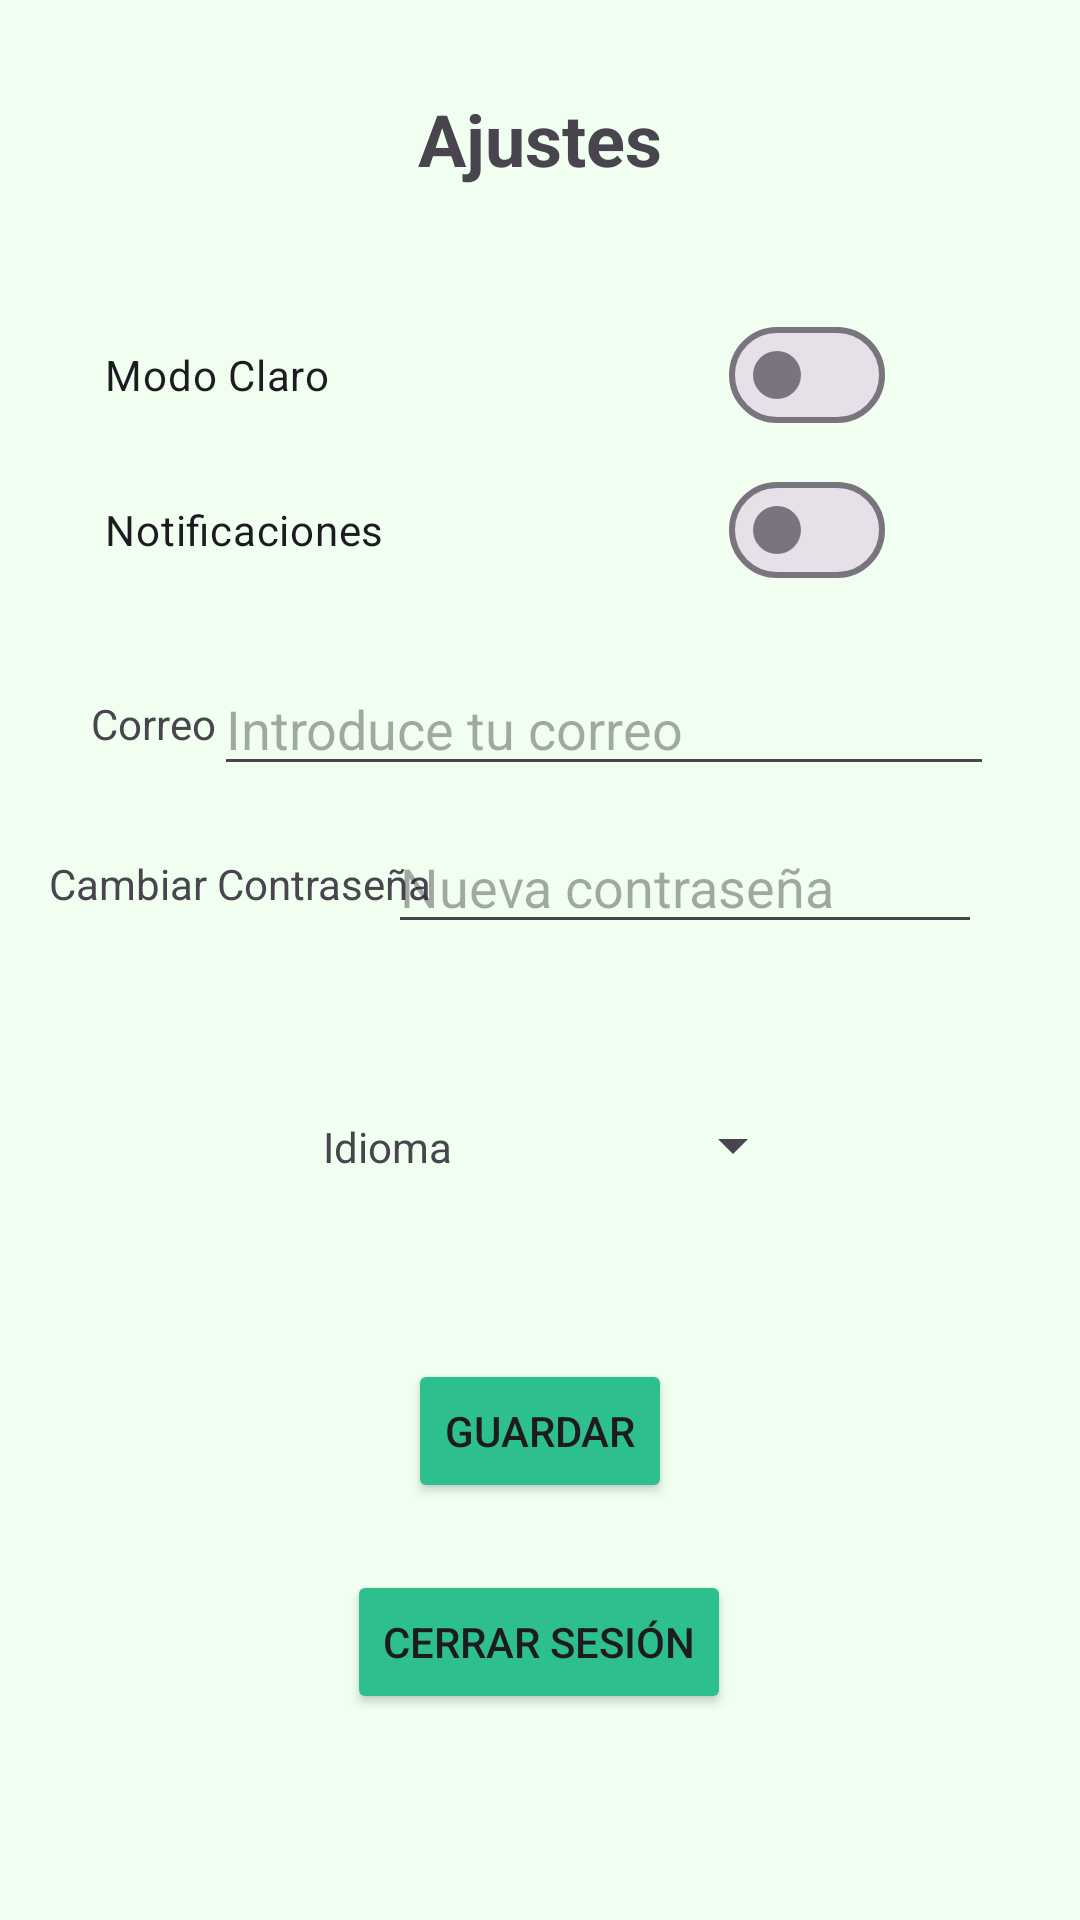

Android layout source for this screen:
<!-- AndroidManifest.xml: application theme Theme.APPGestionTareas -->
<!-- res/layout/activity_settings.xml -->
<?xml version="1.0" encoding="utf-8"?>
<androidx.constraintlayout.widget.ConstraintLayout xmlns:android="http://schemas.android.com/apk/res/android"
    xmlns:app="http://schemas.android.com/apk/res-auto"
    xmlns:tools="http://schemas.android.com/tools"
    android:id="@+id/main"
    android:layout_width="match_parent"
    android:layout_height="match_parent"
    tools:context=".ui.activities.SettingsActivity"
    android:background="@color/lightGreen">


    <TextView
        android:layout_width="wrap_content"
        android:layout_height="40dp"
        android:text="@string/ajustes"
        android:textSize="24sp"
        android:textStyle="bold"
        app:layout_constraintBottom_toBottomOf="parent"
        app:layout_constraintEnd_toEndOf="parent"
        app:layout_constraintHorizontal_bias="0.5"
        app:layout_constraintStart_toStartOf="parent"
        app:layout_constraintTop_toTopOf="parent"
        app:layout_constraintVertical_bias="0.05" />


    <EditText
        android:id="@+id/correoBtn"
        android:layout_width="260dp"
        android:layout_height="40dp"
        android:autofillHints="emailAddress"
        android:hint="@string/introduce_tu_correo"
        android:inputType="textEmailAddress"
        app:layout_constraintBottom_toBottomOf="parent"
        app:layout_constraintEnd_toEndOf="parent"
        app:layout_constraintHorizontal_bias="0.715"
        app:layout_constraintStart_toStartOf="parent"
        app:layout_constraintTop_toTopOf="parent"
        app:layout_constraintVertical_bias="0.37" />

    <TextView
        android:layout_width="wrap_content"
        android:layout_height="wrap_content"
        android:text="@string/cambiar_contrase_a"
        app:layout_constraintBottom_toBottomOf="parent"
        app:layout_constraintEnd_toEndOf="parent"
        app:layout_constraintHorizontal_bias="0.07"
        app:layout_constraintStart_toStartOf="parent"
        app:layout_constraintTop_toTopOf="parent"
        app:layout_constraintVertical_bias="0.459" />

    <TextView
        android:layout_width="wrap_content"
        android:layout_height="wrap_content"
        android:text="@string/correo"
        app:layout_constraintBottom_toBottomOf="parent"
        app:layout_constraintEnd_toEndOf="parent"
        app:layout_constraintHorizontal_bias="0.095"
        app:layout_constraintStart_toStartOf="parent"
        app:layout_constraintTop_toTopOf="parent"
        app:layout_constraintVertical_bias="0.373" />

    <EditText
        android:id="@+id/cambiarContrasenaBtn"
        android:layout_width="198dp"
        android:layout_height="40dp"
        android:autofillHints="password"
        android:hint="@string/nueva_contrase_a"
        android:inputType="textPassword"
        app:layout_constraintBottom_toBottomOf="parent"
        app:layout_constraintEnd_toEndOf="parent"
        app:layout_constraintHorizontal_bias="0.798"
        app:layout_constraintStart_toStartOf="parent"
        app:layout_constraintTop_toTopOf="parent"
        app:layout_constraintVertical_bias="0.458" />

    <com.google.android.material.materialswitch.MaterialSwitch
        android:id="@+id/modoClaroBtn"
        android:layout_width="260dp"
        android:layout_height="40dp"
        android:text="@string/modo_claro"
        app:layout_constraintBottom_toBottomOf="parent"
        app:layout_constraintEnd_toEndOf="parent"
        app:layout_constraintHorizontal_bias="0.35"
        app:layout_constraintStart_toStartOf="parent"
        app:layout_constraintTop_toTopOf="parent"
        app:layout_constraintVertical_bias="0.175" />

    <com.google.android.material.materialswitch.MaterialSwitch
        android:id="@+id/notificacionesBtn"
        android:layout_width="260dp"
        android:layout_height="40dp"
        android:text="@string/notificaciones"
        app:layout_constraintBottom_toBottomOf="parent"
        app:layout_constraintEnd_toEndOf="parent"
        app:layout_constraintHorizontal_bias="0.35"
        app:layout_constraintStart_toStartOf="parent"
        app:layout_constraintTop_toTopOf="parent"
        app:layout_constraintVertical_bias="0.261" />

    <TextView
        android:layout_width="wrap_content"
        android:layout_height="wrap_content"
        android:text="@string/idioma"
        app:layout_constraintBottom_toBottomOf="parent"
        app:layout_constraintEnd_toEndOf="parent"
        app:layout_constraintHorizontal_bias="0.34"
        app:layout_constraintStart_toStartOf="parent"
        app:layout_constraintTop_toTopOf="parent"
        app:layout_constraintVertical_bias="0.6" />

    <Spinner
        android:id="@+id/idiomaSpn"
        android:layout_width="wrap_content"
        android:layout_height="wrap_content"
        app:layout_constraintBottom_toBottomOf="parent"
        app:layout_constraintEnd_toEndOf="parent"
        app:layout_constraintHorizontal_bias="0.706"
        app:layout_constraintStart_toStartOf="parent"
        app:layout_constraintTop_toTopOf="parent"
        app:layout_constraintVertical_bias="0.6" />

    <Button
        android:id="@+id/guardarBtn"
        android:layout_width="wrap_content"
        android:layout_height="wrap_content"
        android:text="@string/guardar"
        app:layout_constraintBottom_toBottomOf="parent"
        app:layout_constraintEnd_toEndOf="parent"
        app:layout_constraintStart_toStartOf="parent"
        app:layout_constraintTop_toTopOf="parent"
        app:layout_constraintVertical_bias="0.765"
        android:backgroundTint="@color/darkGreen"/>

    <Button
        android:id="@+id/cerrarSesionBtn"
        android:layout_width="wrap_content"
        android:layout_height="wrap_content"
        android:text="@string/cerrar_sesi_n"
        app:layout_constraintBottom_toBottomOf="parent"
        app:layout_constraintEnd_toEndOf="parent"
        app:layout_constraintHorizontal_bias="0.498"
        app:layout_constraintStart_toStartOf="parent"
        app:layout_constraintTop_toTopOf="parent"
        app:layout_constraintVertical_bias="0.884"
        android:backgroundTint="@color/darkGreen"/>

</androidx.constraintlayout.widget.ConstraintLayout>
<!-- resources referenced by this layout -->
<resources>
  <color name="darkGreen">#2EBF8E</color>
  <color name="lightGreen">#F0FFF0</color>
  <string name="ajustes">Ajustes</string>
  <string name="cambiar_contrase_a">Cambiar Contraseña</string>
  <string name="cerrar_sesi_n">Cerrar Sesión</string>
  <string name="correo">Correo</string>
  <string name="guardar">Guardar</string>
  <string name="idioma">Idioma</string>
  <string name="introduce_tu_correo">Introduce tu correo</string>
  <string name="modo_claro">Modo Claro</string>
  <string name="notificaciones">Notificaciones</string>
  <string name="nueva_contrase_a">Nueva contraseña</string>
  <style name="Theme.APPGestionTareas" parent="Base.Theme.APPGestionTareas" />
  <style name="Base.Theme.APPGestionTareas" parent="Theme.Material3.DayNight.NoActionBar">
          
          
      </style>
</resources>
